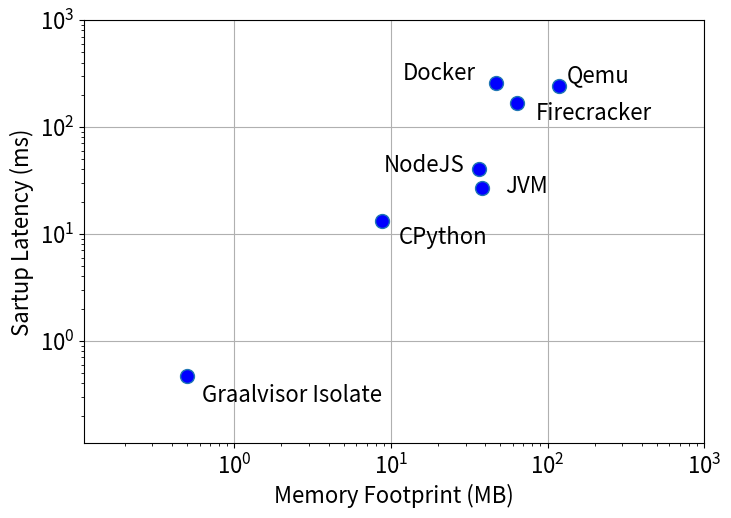

The matplotlib source for this figure:
#!/usr/bin/python3

import matplotlib
from matplotlib import pyplot as plt

# Isolate, CPython, V8, JVM, Firacracker, Docker, Qemu
x =    [0.5, 8.72, 36.56, 38.32, 63.54, 46.95, 118.54] # Memory
y =    [0.47, 13.1, 40.8, 26.9, 166.7, 257.1, 241.7] # Latency

matplotlib.rcParams.update({'font.size': 16})
plt.rcParams["figure.figsize"] = (8, 5.5)

plt.xlabel('Memory Footprint (MB)')
plt.ylabel('Sartup Latency (ms)')

plt.xlim(0.11, 1000)
plt.ylim(0.11, 1000)

plt.yscale('log', base=10)
plt.xscale('log', base=10)

plt.grid()

plt.plot(x, y, "o", markersize=10, markerfacecolor="blue")

plt.annotate('Graalvisor Isolate', xy=(x[0] + .125, y[0] - .2))
plt.annotate('CPython', xy=(x[1] + 2.5 , y[1] - 5))
plt.annotate('NodeJS', xy=(x[2] - 27.5, y[2] - 2.5))
plt.annotate('JVM', xy=(x[3] + 15, y[3] - 2.5))
plt.annotate('Firecracker', xy=(x[4] + 20, y[4] - 50))
plt.annotate("Docker", xy=(x[5] - 35, y[5] + 20))
#plt.annotate("Qemu", xy=(x[6] - 25, y[6]), xytext=(x[6] - 110, y[6]), arrowprops={"arrowstyle":"->", "color":"gray"})
plt.annotate("Qemu", xy=(x[6] + 15, y[6] + 20))

#plt.fill_betweenx([0, 200], [0, 0], [100, 200])
#plt.fill_between([100, 200], [1, 1], [1000, 1000])

plt.savefig('virtualization-performance.pdf')
#plt.show()
